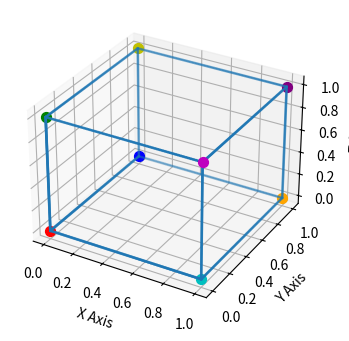

The matplotlib source for this figure: (Note: this script raises an exception after producing the figure.)
import matplotlib.pyplot as plt
import numpy as np
from mpl_toolkits.mplot3d.art3d import Poly3DCollection, Line3DCollection
p = np.float32([
    [600,0,0],
    [0,600,0],
    [0,0,1]
])
ijk = np.float32([
    [1,0,0,0],
    [0,1,0,0],
    [0,0,1,10],
])
perspective = np.dot(p,ijk) #3x4
points = []
for edge in [(0, 1), (1, 1), (1, 0), (0, 0), (0, 0)]:
    x = np.linspace(0, 1, 100)
    y = np.ones(100) * edge[0]
    z = np.ones(100) * edge[1]
    points.append(np.vstack([x, y, z]))
    points.append(np.vstack([y, x, z]))
    points.append(np.vstack([y, z, x]))
cube = np.concatenate(points, axis=1)
print(cube.shape)
cube = np.vstack((cube,np.ones((1,1500))))

fig = plt.figure(figsize=(4, 4))
ax = fig.add_subplot(111, projection='3d')
ax.scatter(cube[0], cube[1], cube[2], s=1)
vertices = np.array([[0, 0, 0], [0, 0, 1], [0, 1, 0], [0, 1, 1], [1, 0, 0], [1, 0, 1], [1, 1, 0], [1, 1, 1]])
colors = ['r', 'g', 'b', 'y', 'c', 'm', 'orange', 'purple']
for i, vertex in enumerate(vertices):
    ax.scatter(vertex[0], vertex[1], vertex[2], c=colors[i], s=50)  # Larger size for visibility
vertices = np.hstack([vertices,np.ones((8,1))])
# print(vertices.T)
ax.set_xlabel('X Axis')
ax.set_ylabel('Y Axis')
ax.set_zlabel('Z Axis')
plt.show()
xl = []
yl = []
x_diffs = []
y_diffs = []
prev_vertex_perspective = None

for i in range(10):
    cube_perspective = np.dot(perspective, cube)
    vertex_perspective = np.dot(perspective, vertices.T)
    cube_perspective = cube_perspective[:2, :] / cube_perspective[2, :]
    # print(cube_perspective)
    plt.scatter(cube_perspective[0], cube_perspective[1])
    vertex_perspective = vertex_perspective[:2, :] / vertex_perspective[2, :]
    # print(vertex_perspective)
    for j in range(vertex_perspective.shape[1]):
        plt.scatter(vertex_perspective[0][j], vertex_perspective[1][j], c=colors[j])  # Larger size for visibility
    plt.show()
    if prev_vertex_perspective is not None:
        x_diff = vertex_perspective[0, :] - prev_vertex_perspective[0, :]
        y_diff = vertex_perspective[1, :] - prev_vertex_perspective[1, :]
        x_diffs.append(x_diff)
        y_diffs.append(y_diff)
        xl.append(prev_vertex_perspective[0,:]-ijk[0,-1])
        yl.append(prev_vertex_perspective[1,:]-ijk[1,-1])
    prev_vertex_perspective = vertex_perspective

    ijk[0, -1] += 1
    perspective = np.dot(p, ijk)
x_diffs = np.array(x_diffs)
print(x_diffs)
y_diffs = np.array(y_diffs)
xl = np.array(xl)
yl = np.array(yl)
print(xl)

fb = np.zeros((9,1))
fb+=600
z = fb/x_diffs
print(z)
z = np.mean(z,axis=0)
x = xl*z/fb
x = np.mean(x,axis=0)
print(x)
y = yl*z/fb
y = np.mean(y,axis=0)
print(y)
print(z)


# fb = np.zeros((9,1))
# fb+=500*8
# z,  residuals, rank, s= np.linalg.lstsq(x_diffs,fb,rcond=None)
# print(z, residuals, rank, s)
# f = np.zeros((8,1))
# f += 500
# print(np.dot(xl,z))
# # x, residuals, rank, s = np.linalg.lstsq(f,np.dot(xl[0],z),rcond=None)
# # y = np.linalg.lstsq(f,np.dot(yl[0],z),rcond=None)[0]
# x = xl[0]*z.T/f.T
# y = yl[0]*z.T/f.T
# print(x)
# print(y)
fig = plt.figure()
ax = fig.add_subplot(111, projection='3d')
ax.scatter(np.squeeze(x),np.squeeze(y),-np.squeeze(z.T))
# plt.xlim([-1,1])
# plt.ylim([-1,1])
plt.show()